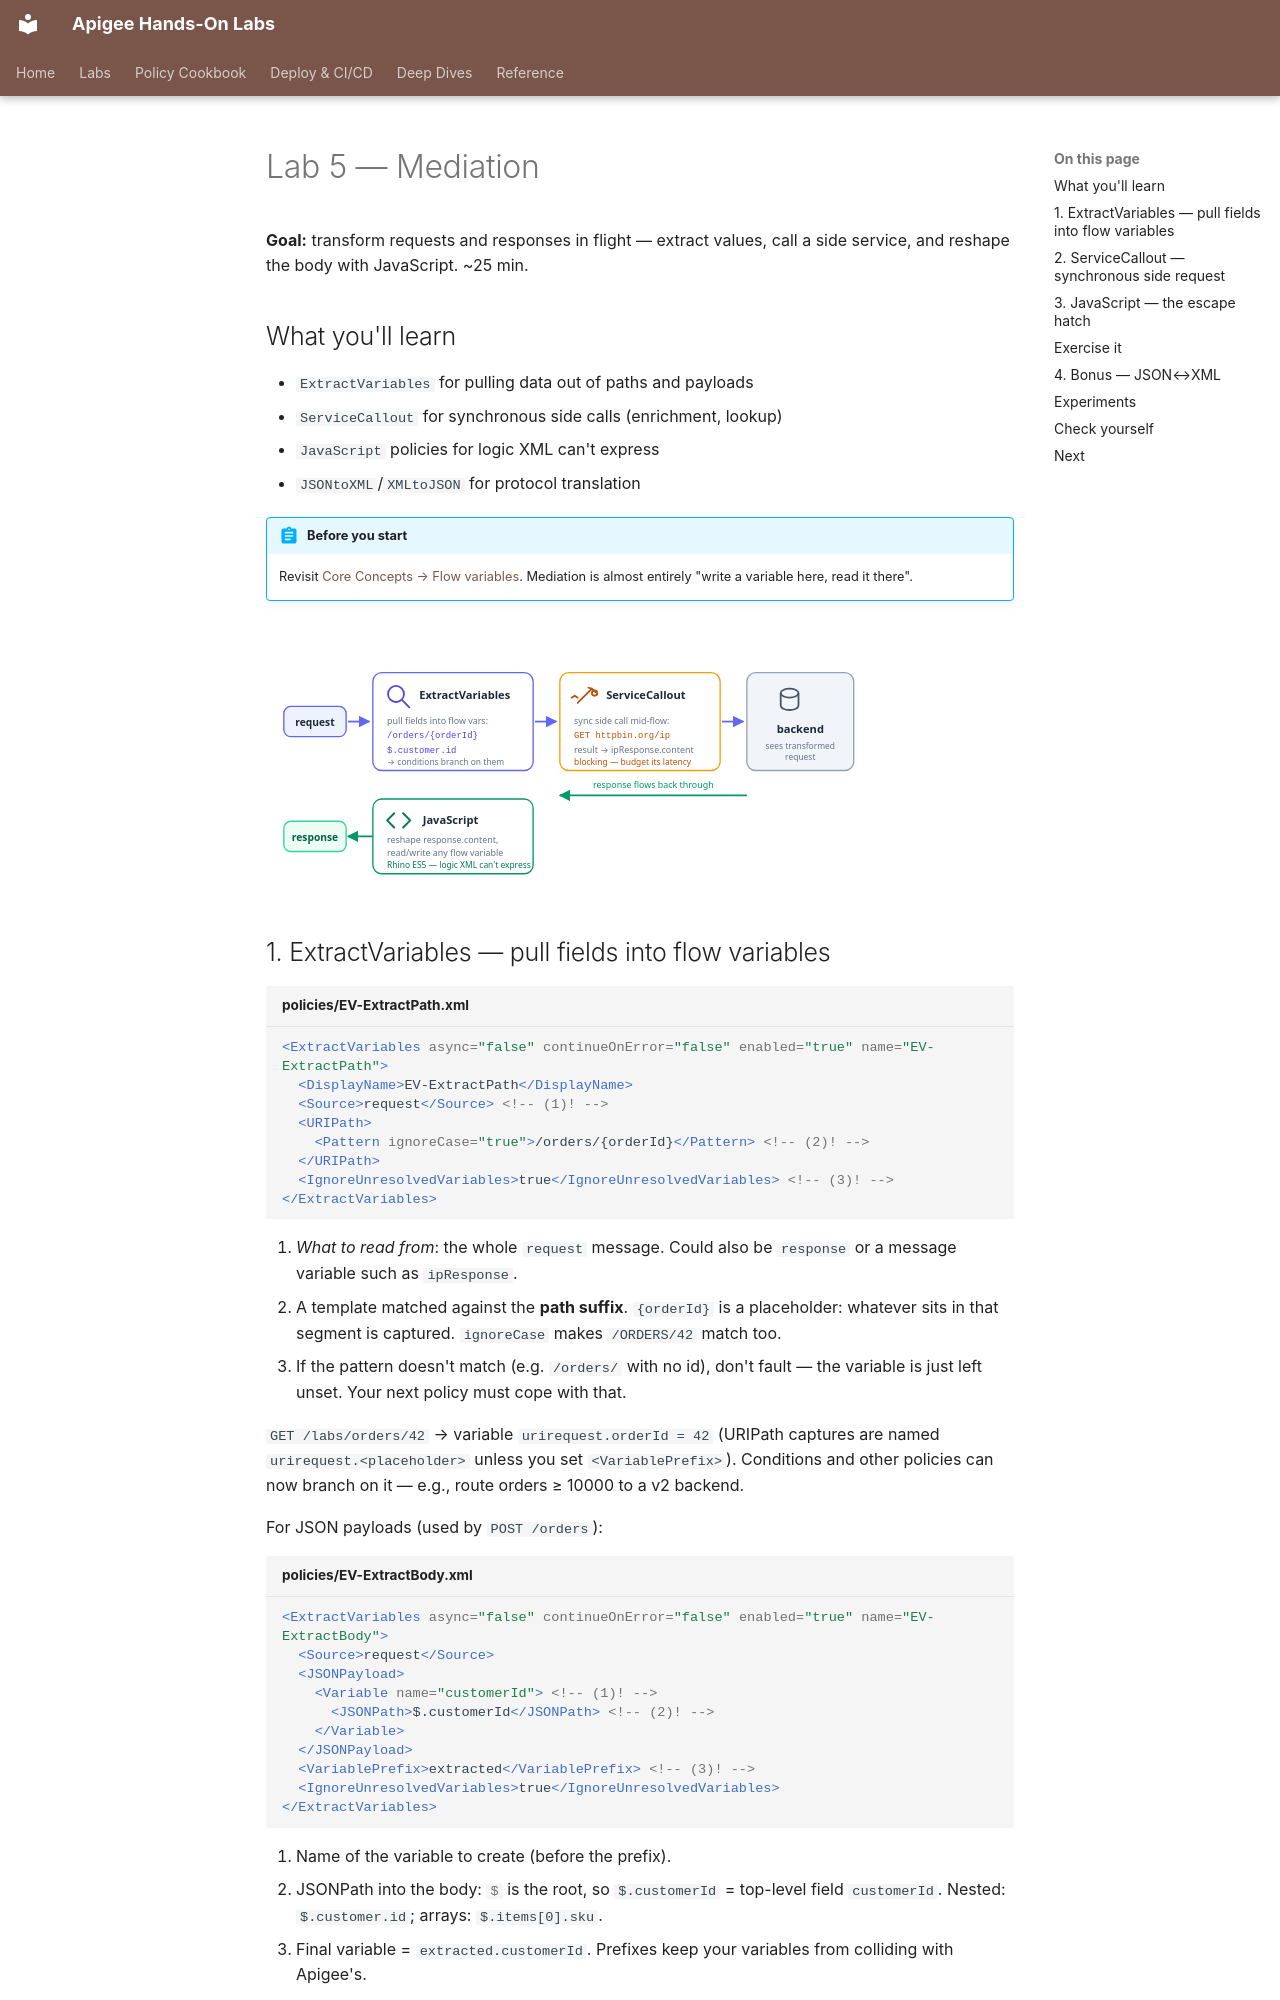

repository: nitinkc/apigee · page: labs/mediation copy/index.html · generator: mkdocs

# Lab 5 — Mediation

**Goal:** transform requests and responses in flight — extract values, call a
side service, and reshape the body with JavaScript. ~25 min.

## What you'll learn

- `ExtractVariables` for pulling data out of paths and payloads
- `ServiceCallout` for synchronous side calls (enrichment, lookup)
- `JavaScript` policies for logic XML can't express
- `JSONtoXML`/`XMLtoJSON` for protocol translation

!!! abstract "Before you start"
    Revisit [Core Concepts → Flow variables](../concepts.md#4-flow-variables-the-shared-notebook).
    Mediation is almost entirely "write a variable here, read it there".

![Mediation pipeline: ExtractVariables pulls fields into flow vars, ServiceCallout makes a blocking side request, JavaScript reshapes the response](../assets/diagrams/mediation-pipeline.svg)

## 1. ExtractVariables — pull fields into flow variables

```xml title="policies/EV-ExtractPath.xml"
<ExtractVariables async="false" continueOnError="false" enabled="true" name="EV-ExtractPath">
  <DisplayName>EV-ExtractPath</DisplayName>
  <Source>request</Source> <!-- (1)! -->
  <URIPath>
    <Pattern ignoreCase="true">/orders/{orderId}</Pattern> <!-- (2)! -->
  </URIPath>
  <IgnoreUnresolvedVariables>true</IgnoreUnresolvedVariables> <!-- (3)! -->
</ExtractVariables>
```

1. *What to read from*: the whole `request` message. Could also be
   `response` or a message variable such as `ipResponse`.
2. A template matched against the **path suffix**. `{orderId}` is a
   placeholder: whatever sits in that segment is captured. `ignoreCase`
   makes `/ORDERS/42` match too.
3. If the pattern doesn't match (e.g. `/orders/` with no id), don't fault —
   the variable is just left unset. Your next policy must cope with that.

`GET /labs/orders/42` → variable `urirequest.orderId = 42` (URIPath captures
are named `urirequest.<placeholder>` unless you set `<VariablePrefix>`).
Conditions and other policies can now branch on it — e.g., route orders
≥ 10000 to a v2 backend.

For JSON payloads (used by `POST /orders`):

```xml title="policies/EV-ExtractBody.xml"
<ExtractVariables async="false" continueOnError="false" enabled="true" name="EV-ExtractBody">
  <Source>request</Source>
  <JSONPayload>
    <Variable name="customerId"> <!-- (1)! -->
      <JSONPath>$.customerId</JSONPath> <!-- (2)! -->
    </Variable>
  </JSONPayload>
  <VariablePrefix>extracted</VariablePrefix> <!-- (3)! -->
  <IgnoreUnresolvedVariables>true</IgnoreUnresolvedVariables>
</ExtractVariables>
```

1. Name of the variable to create (before the prefix).
2. JSONPath into the body: `$` is the root, so `$.customerId` = top-level
   field `customerId`. Nested: `$.customer.id`; arrays: `$.items[0].sku`.
3. Final variable = `extracted.customerId`. Prefixes keep your variables from
   colliding with Apigee's.
